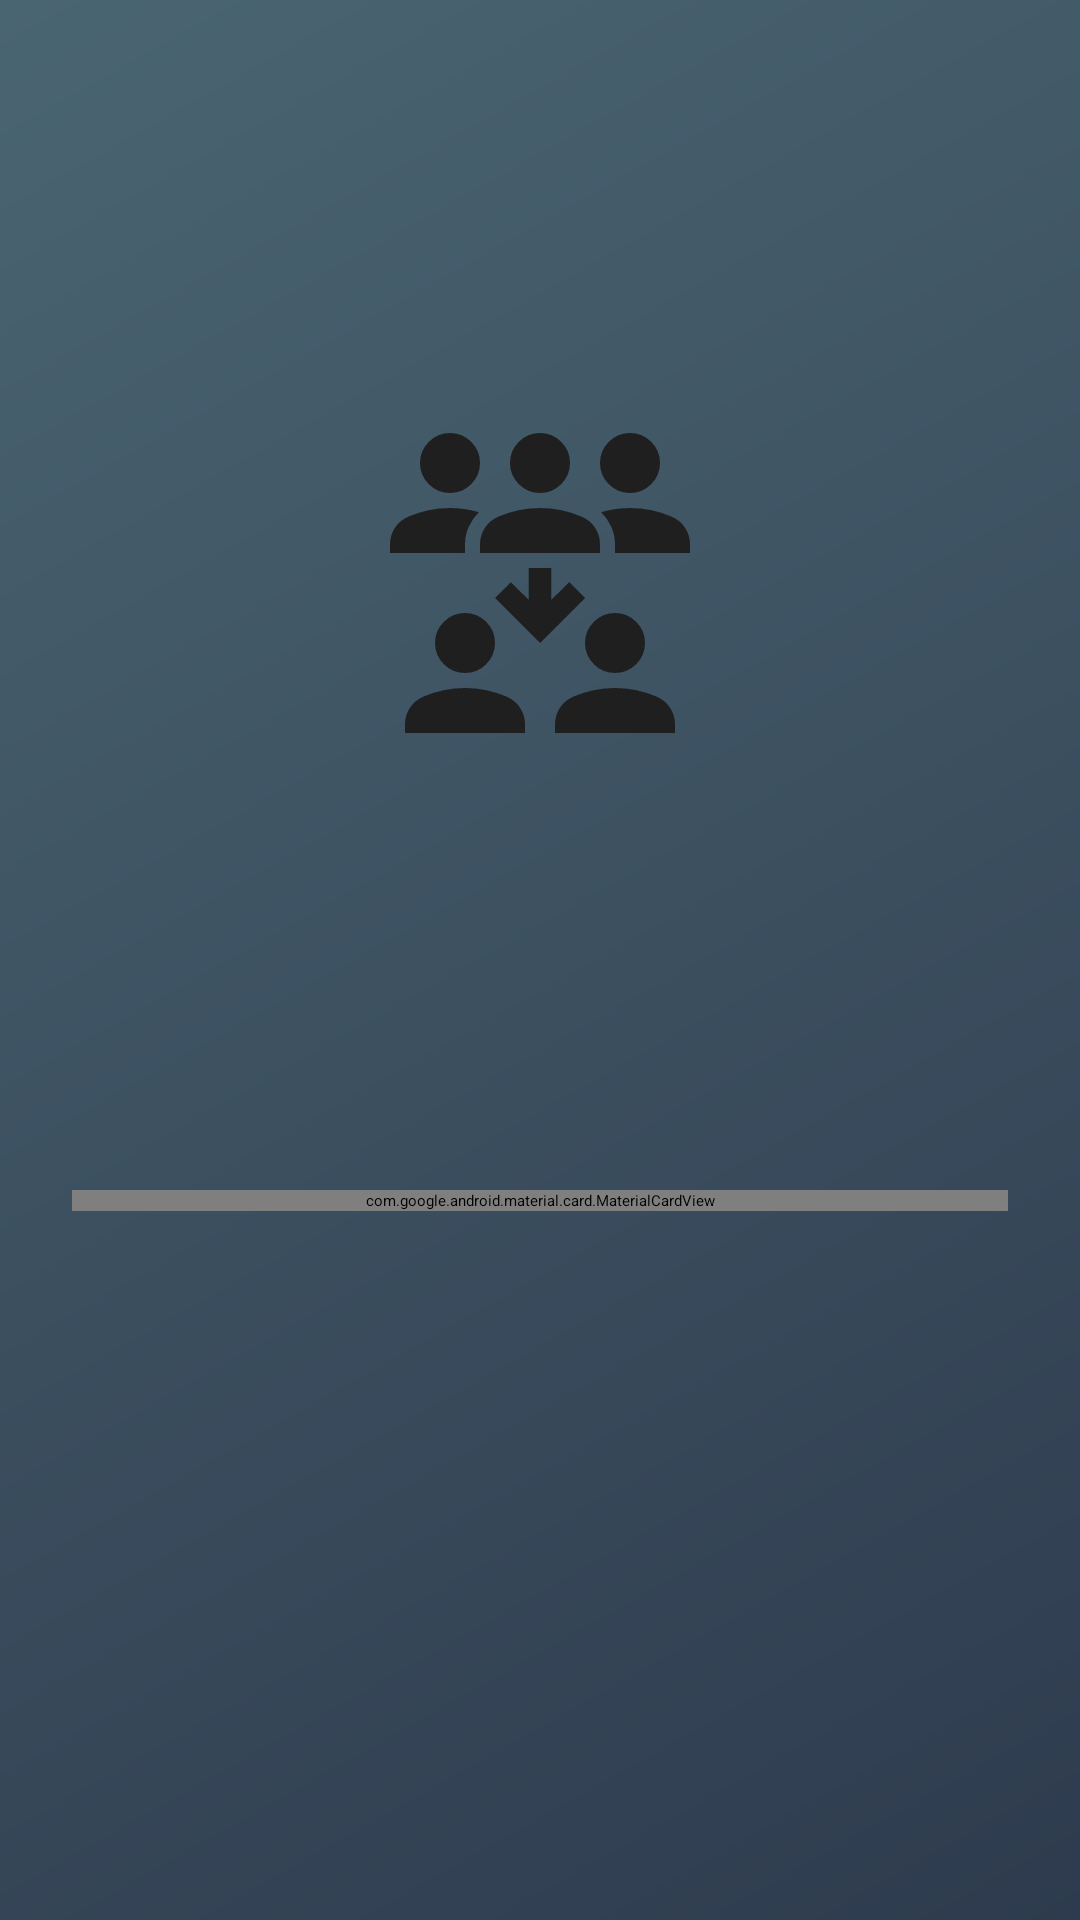

Produce the Android XML layout that renders to this screen, including the resource entries it uses.
<!-- AndroidManifest.xml: application theme Theme.TP5 -->
<!-- res/layout/activity_login.xml -->
<?xml version="1.0" encoding="utf-8"?>
<androidx.constraintlayout.widget.ConstraintLayout
    xmlns:android="http://schemas.android.com/apk/res/android"
    xmlns:app="http://schemas.android.com/apk/res-auto"
    xmlns:tools="http://schemas.android.com/tools"
    android:layout_width="match_parent"
    android:layout_height="match_parent"
    android:background="@drawable/bg_gradient"
    android:padding="24dp">

    
    <ImageView
        android:id="@+id/ivLogo"
        android:layout_width="120dp"
        android:layout_height="120dp"
        android:src="@drawable/ic_app_logo"
        app:layout_constraintTop_toTopOf="parent"
        app:layout_constraintStart_toStartOf="parent"
        app:layout_constraintEnd_toEndOf="parent"
        app:layout_constraintBottom_toTopOf="@+id/cardView"
        android:layout_marginBottom="32dp"/>

    
    <com.google.android.material.card.MaterialCardView
        android:id="@+id/cardView"
        android:layout_width="0dp"
        android:layout_height="wrap_content"
        app:layout_constraintTop_toTopOf="parent"
        app:layout_constraintStart_toStartOf="parent"
        app:layout_constraintEnd_toEndOf="parent"
        app:layout_constraintBottom_toBottomOf="parent"
        android:layout_marginTop="160dp"
        app:cardCornerRadius="16dp"
        app:cardElevation="8dp"
        app:cardBackgroundColor="@color/white"
        app:strokeColor="@color/primary_light"
        app:strokeWidth="1dp">

        <LinearLayout
            android:layout_width="match_parent"
            android:layout_height="wrap_content"
            android:orientation="vertical"
            android:padding="24dp">

            
            <TextView
                android:layout_width="match_parent"
                android:layout_height="wrap_content"
                android:text="Connexion"
                android:textColor="@color/primary_dark"
                android:textSize="24sp"
                android:textAlignment="center"
                android:fontFamily="@font/poppins_medium"
                android:layout_marginBottom="24dp"/>

            
            <com.google.android.material.textfield.TextInputLayout
                style="@style/Widget.MaterialComponents.TextInputLayout.OutlinedBox"
                android:layout_width="match_parent"
                android:layout_height="wrap_content"
                android:hint="Nom d'utilisateur"
                app:startIconDrawable="@drawable/ic_person"
                app:boxStrokeColor="@color/primary_dark"
                app:boxStrokeWidth="1dp"
                app:boxCornerRadiusBottomStart="8dp"
                app:boxCornerRadiusBottomEnd="8dp"
                app:boxCornerRadiusTopStart="8dp"
                app:boxCornerRadiusTopEnd="8dp">

                <com.google.android.material.textfield.TextInputEditText
                    android:id="@+id/edtUsername"
                    android:layout_width="match_parent"
                    android:layout_height="wrap_content"
                    android:textColor="@color/primary_dark"
                    android:inputType="textEmailAddress"/>
            </com.google.android.material.textfield.TextInputLayout>

            
            <com.google.android.material.textfield.TextInputLayout
                style="@style/Widget.MaterialComponents.TextInputLayout.OutlinedBox"
                android:layout_width="match_parent"
                android:layout_height="wrap_content"
                android:layout_marginTop="16dp"
                android:hint="Mot de passe"
                app:startIconDrawable="@drawable/ic_lock"
                app:endIconMode="password_toggle"
                app:boxStrokeColor="@color/primary_dark"
                app:boxStrokeWidth="1dp"
                app:boxCornerRadiusBottomStart="8dp"
                app:boxCornerRadiusBottomEnd="8dp"
                app:boxCornerRadiusTopStart="8dp"
                app:boxCornerRadiusTopEnd="8dp">

                <com.google.android.material.textfield.TextInputEditText
                    android:id="@+id/edtPassword"
                    android:layout_width="match_parent"
                    android:layout_height="wrap_content"
                    android:textColor="@color/primary_dark"
                    android:inputType="textPassword"/>
            </com.google.android.material.textfield.TextInputLayout>

            
            <com.google.android.material.button.MaterialButton
                android:id="@+id/btnLogin"
                android:layout_width="match_parent"
                android:layout_height="50dp"
                android:layout_marginTop="32dp"
                android:text="Se connecter"
                android:textAllCaps="false"
                android:textColor="@color/white"
                app:icon="@drawable/ic_arrow_forward"
                app:iconGravity="end"
                app:cornerRadius="8dp"
                app:backgroundTint="@color/primary_dark"
                app:rippleColor="@color/primary_light"/>


        </LinearLayout>
    </com.google.android.material.card.MaterialCardView>



</androidx.constraintlayout.widget.ConstraintLayout>
<!-- resources referenced by this layout -->
<resources>
  <color name="primary_dark">#2E3B4E</color>
  <color name="primary_light">#4A6572</color>
  <color name="white">#FFFFFFFF</color>
  <!-- drawable bg_gradient (drawable) -->
  <shape xmlns:android="http://schemas.android.com/apk/res/android">
      <gradient
          android:startColor="@color/primary_dark"
          android:endColor="@color/primary_light"
          android:angle="135"/>
  </shape>
  <!-- drawable ic_app_logo (drawable) -->
  <vector xmlns:android="http://schemas.android.com/apk/res/android"
      android:width="24dp"
      android:height="24dp"
      android:viewportWidth="960"
      android:viewportHeight="960">
    <path
        android:pathData="M120,880v-23q0,-24 13,-44t36,-30q26,-11 53.5,-17t57.5,-6q30,0 57.5,6t53.5,17q23,10 36,30t13,44v23L120,880ZM520,880v-23q0,-24 13,-44t36,-30q26,-11 53.5,-17t57.5,-6q30,0 57.5,6t53.5,17q23,10 36,30t13,44v23L520,880ZM280,720q-33,0 -56.5,-23.5T200,640q0,-33 23.5,-56.5T280,560q33,0 56.5,23.5T360,640q0,33 -23.5,56.5T280,720ZM680,720q-33,0 -56.5,-23.5T600,640q0,-33 23.5,-56.5T680,560q33,0 56.5,23.5T760,640q0,33 -23.5,56.5T680,720ZM480,640L360,520l42,-42 48,47v-85h60v85l48,-47 42,42 -120,120ZM80,400v-23q0,-24 13,-44t36,-30q26,-11 53.5,-17t57.5,-6q20,0 39.5,3t37.5,8q-17,17 -27,39t-10,47v23L80,400ZM320,400v-23q0,-24 13,-44t36,-30q26,-11 53.5,-17t57.5,-6q30,0 57.5,6t53.5,17q23,10 36,30t13,44v23L320,400ZM680,400v-23q0,-25 -10,-47t-27,-39q18,-5 37.5,-8t39.5,-3q30,0 57.5,6t53.5,17q23,10 36,30t13,44v23L680,400ZM240,240q-33,0 -56.5,-23.5T160,160q0,-33 23.5,-56.5T240,80q33,0 56.5,23.5T320,160q0,33 -23.5,56.5T240,240ZM480,240q-33,0 -56.5,-23.5T400,160q0,-33 23.5,-56.5T480,80q33,0 56.5,23.5T560,160q0,33 -23.5,56.5T480,240ZM720,240q-33,0 -56.5,-23.5T640,160q0,-33 23.5,-56.5T720,80q33,0 56.5,23.5T800,160q0,33 -23.5,56.5T720,240Z"
        android:fillColor="#1f1f1f"/>
  </vector>
</resources>
